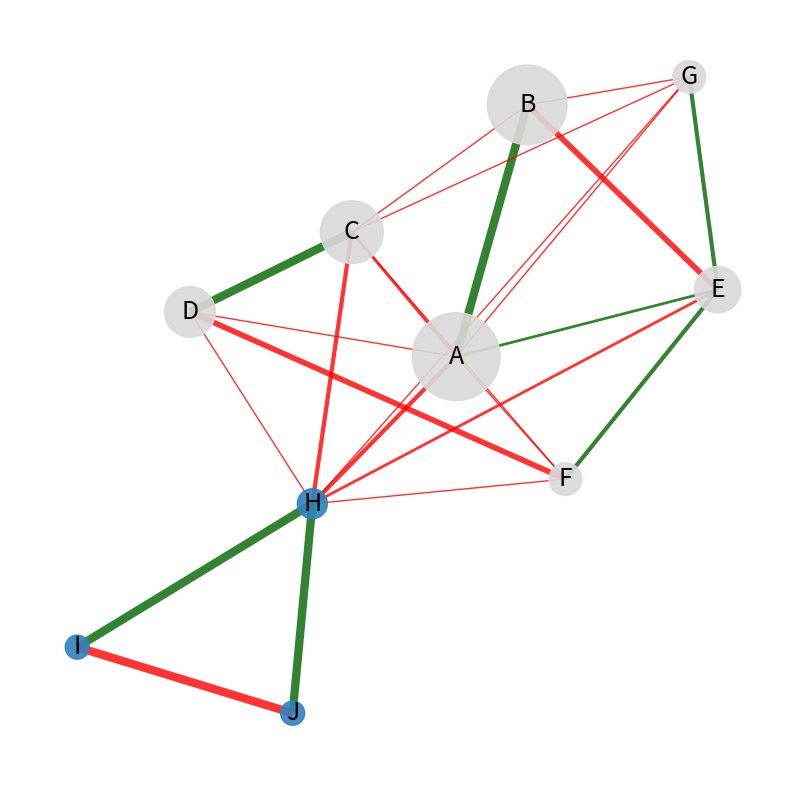
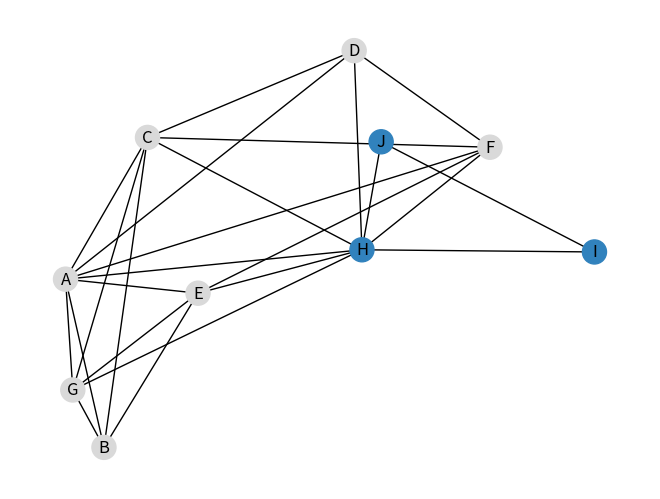

Here is the Python script that generated these plots, in order:
# -*- coding: utf-8 -*-
"""
Created on Wed Dec  3 16:31:59 2025

@author: user
"""

import pandas as pd
import networkx as nx
import numpy as np
import matplotlib.pyplot as plt
import warnings

### creamos un grafo y un digrafo en blanco G y G2
Gmas = nx.Graph()
Gmenos = nx.Graph()
Gfinal= nx.Graph()

positive_edges = [
    ("A", "B", 0.0142),
    ("A", "E", 0.0047),
    ("C", "D", 0.0142),
    ("C", "E", 0.0047),
    ("E", "F", 0.0071),
    ("E", "G", 0.0071),
    ("H", "I", 0.0142),
    ("H", "J", 0.0142),
]

## añadimos una lista de aristas valoradas con nombre
Gmas.add_weighted_edges_from(positive_edges)

negative_edges = [
    ("A", "C", -0.0048),
    ("A", "D", -0.0024),
    ("A", "F", -0.0024),
    ("A", "G", -0.0024),
    ("A", "H", -0.0072),
    ("B", "C", -0.0024),
    ("B", "E", -0.0096),
    ("B", "H", -0.0024),
    ("C", "F", -0.0024),
    ("C", "G", -0.0024),
    ("C", "H", -0.0072),
    ("D", "E", -0.0096),
    ("D", "H", -0.0024),
    ("E", "H", -0.0048),
    ("F", "H", -0.0024),
    ("G", "H", -0.0024),
    ("I", "J", -0.0142),
]

alpha1=0.5
alpha2=0.5
Amenos=0.0048+0.0024+0.0024+0.0024+0.0072+0.0024+0.0096+0.0024+0.0024+0.0024+0.0072+0.0096+0.0024+0.0048+0.0024+0.0024+0.0142
Amas=0.0142+0.0047+0.0142+0.0047+0.0071+0.0071+0.0142+0.0142
Pmas=Amas/(Amas+Amenos)
Pmenos=Amenos/(Amas+Amenos)
coefmas=alpha1*Pmas/Amas
coefmenos=alpha2*Pmenos/(45*0.0096-Amenos)
ctePositivos = coefmenos*0.0096 #para sumar a las aristas positivas

Maristas=  [
    ("A", "B", coefmas*0.0142+ctePositivos),
    ("A", "C", ctePositivos-0.0048*coefmenos),
    ("A", "D", ctePositivos-0.0024*coefmenos),
    ("A", "E", coefmas*0.0047+ctePositivos),
    ("A", "F", ctePositivos-0.0024*coefmenos),
    ("A", "G", ctePositivos-0.0024*coefmenos),
    ("A", "H", ctePositivos-0.0072*coefmenos),
    ("A", "I", ctePositivos),
    ("A", "J", ctePositivos),
    
    
    ("B", "C", ctePositivos-0.0024*coefmenos),
    ("B", "D", ctePositivos),
    ("B", "E", ctePositivos-0.0096*coefmenos),
    ("B", "F", ctePositivos),
    ("B", "G", ctePositivos),
    ("B", "H", ctePositivos-0.0024*coefmenos),
    ("B", "I", ctePositivos),
    ("B", "J", ctePositivos),

    ("C", "D", coefmas*0.0142+ctePositivos),
    ("C", "E", coefmas*0.0047+ctePositivos),
    ("C", "F", ctePositivos-0.0024*coefmenos),
    ("C", "G", ctePositivos-0.0024*coefmenos),
    ("C", "H", ctePositivos-0.0072*coefmenos),
    ("C", "I", ctePositivos),
    ("C", "J", ctePositivos),

    ("D", "E", ctePositivos-0.0096*coefmenos),
    ("D", "F", ctePositivos),
    ("D", "G", ctePositivos),
    ("D", "H", ctePositivos-0.0024*coefmenos),
    ("D", "I", ctePositivos),
    ("D", "J", ctePositivos),

    ("E", "F", coefmas*0.0071+ctePositivos),
    ("E", "G", coefmas*0.0071+ctePositivos),
    ("E", "H", ctePositivos-0.0048*coefmenos),
    ("E", "I", ctePositivos),
    ("E", "J", ctePositivos),

    ("F", "G", ctePositivos),
    ("F", "H", ctePositivos-0.0024*coefmenos),
    ("F", "I", ctePositivos),
    ("F", "J", ctePositivos),
    
    ("G", "H", ctePositivos-0.0024*coefmenos),
    ("G", "I", ctePositivos),
    ("G", "J", ctePositivos),

    ("H", "I", coefmas*0.0142+ctePositivos),
    ("H", "J", coefmas*0.0142+ctePositivos),

    ("I", "J", ctePositivos-0.0142*coefmenos)
]

## añadimos una lista de aristas valoradas con nombre
Gmenos.add_weighted_edges_from(negative_edges)
Gfinal.add_weighted_edges_from(Maristas)
AdyMenos = nx.adjacency_matrix(Gmenos, weight='weight')
print(Gmenos.nodes)
print(AdyMenos)
import networkx as nx


''' Louvain '''

from networkx.algorithms import community
import networkx.algorithms.community as nx_comm

LouvainMejorFinal=nx_comm.louvain_communities(Gfinal, weight='weight', resolution=1,seed=42)
print(LouvainMejorFinal)


modularidad_Lo= nx_comm.modularity(Gfinal, LouvainMejorFinal, weight='weight', resolution=1)
num_communities = len(LouvainMejorFinal)
print("Number of communities:", num_communities)

print('la modularidad para lovain es  ' , modularidad_Lo)


import numpy as np
import networkx as nx
import matplotlib.pyplot as plt
import matplotlib.cm as cm
import networkx.algorithms.community as nx_comm

# -------------------------------------------------
# 1. DATA
# -------------------------------------------------
nodes = ["A","B","C","D","E","F","G","H","I","J"]

Sh = np.array([
    0.3226, 0.2615, 0.1559, 0.0948, 0.0753,
    0.0281, 0.0281, 0.0206, 0.0063, 0.0063
])

I = np.array([
    [ 0,      0.0142,-0.0048,-0.0024, 0.0047,-0.0024,-0.0024,-0.0072, 0,      0     ],
    [ 0.0142, 0,     -0.0024, 0,     -0.0096, 0,      -0.0024, 0,      0,      0     ],
    [-0.0048,-0.0024, 0,      0.0142, 0,     -0.0024,-0.0024,-0.0072, 0,      0     ],
    [-0.0024, 0,      0.0142, 0,      0,     -0.0096, 0,     -0.0024, 0,      0     ],
    [ 0.0047,-0.0096, 0,      0,      0.0096, 0.0071, 0.0071,-0.0048, 0,      0     ],
    [-0.0024, 0,     -0.0024, 0,      0.0071, 0,      0,     -0.0024, 0,      0     ],
    [-0.0024, 0,     -0.0024, 0,      0.0071, 0,      0,     -0.0024, 0,      0     ],
    [-0.0072,-0.0024,-0.0072,-0.0024,-0.0048,-0.0024,-0.0024, 0,      0.0142, 0.0142],
    [ 0,      0,      0,      0,      0,      0,      0,      0.0142, 0,     -0.0142],
    [ 0,      0,      0,      0,      0,      0,      0,      0.0142,-0.0142, 0     ]
])

node_to_idx = {node: i for i, node in enumerate(nodes)}

# -------------------------------------------------
# 2. BUILD GRAPH
# -------------------------------------------------
G = nx.Graph()
G.add_nodes_from(nodes)

for i in range(len(nodes)):
    for j in range(i + 1, len(nodes)):
        if I[i, j] != 0:
            G.add_edge(
                nodes[i],
                nodes[j],
                weight=abs(I[i, j]),
                sign="positive" if I[i, j] > 0 else "negative"
            )

# -------------------------------------------------
# 3. LOUVAIN PARTITION
# -------------------------------------------------
communities = nx_comm.louvain_communities(Gfinal, weight='weight', resolution=0.65,seed=42)

community_map = {}
for cid, comm in enumerate(communities):
    for node in comm:
        community_map[node] = cid

# Use bright, distinctive colors (tab30)
cmap = cm.get_cmap("tab20c_r", len(communities))
node_colors = [cmap(community_map[n]) for n in G.nodes()]
# -------------------------------------------------
# 4. NODE SIZES (ensure minimum size)
# -------------------------------------------------
min_size = 300     # minimum node size
max_size = 4000    # maximum node size

# normalize SHAP to range min_size..max_size
sh_norm = (Sh - Sh.min()) / (Sh.max() - Sh.min())
node_sizes = min_size + sh_norm * (max_size - min_size)

# -------------------------------------------------
# 5. EDGE VISUALS
# -------------------------------------------------
edge_weights = [6 * d["weight"] / max(nx.get_edge_attributes(G, "weight").values())
                for _, _, d in G.edges(data=True)]
edge_colors = ["darkgreen" if d["sign"] == "positive" else "red" for _, _, d in G.edges(data=True)]

# -------------------------------------------------
# 6. DRAW
# -------------------------------------------------
pos = nx.spring_layout(G, seed=11)

plt.figure(figsize=(10, 10))
nx.draw_networkx_nodes(G, pos, node_size=node_sizes, node_color=node_colors, alpha=0.9)
nx.draw_networkx_edges(G, pos, width=edge_weights, edge_color=edge_colors, alpha=0.8)
nx.draw_networkx_labels(G, pos, font_size=18)
plt.axis("off")
plt.show()

plt.savefig("grafo_parlamentario_resolution065.png", dpi=300, bbox_inches='tight')
#### Pintar de JAVIER


nx.draw(G, node_color=node_colors, with_labels=True)
plt.show()
